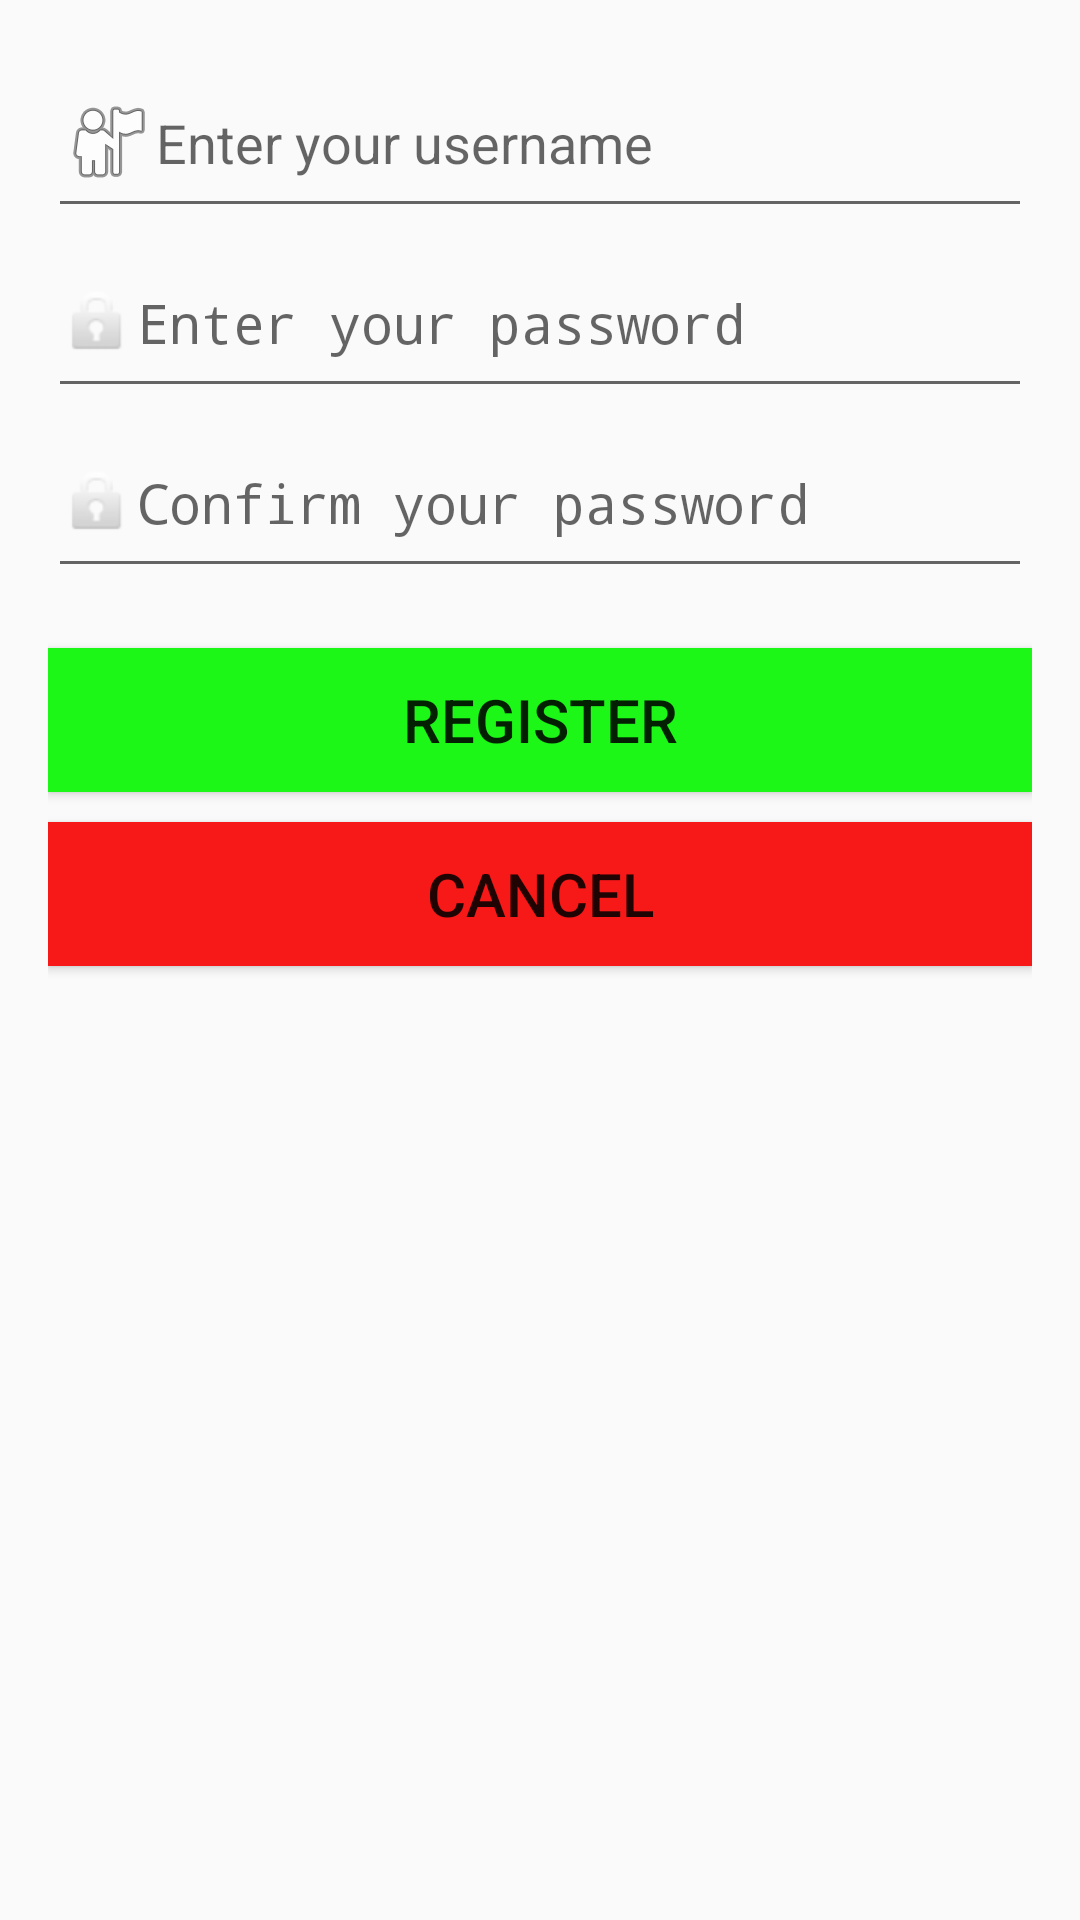

Produce the Android XML layout that renders to this screen, including the resource entries it uses.
<!-- AndroidManifest.xml: application theme AppTheme -->
<!-- res/layout/register.xml -->
<?xml version="1.0" encoding="utf-8"?>

<RelativeLayout xmlns:android="http://schemas.android.com/apk/res/android"
    android:layout_width="match_parent"
    android:layout_height="match_parent"
    android:paddingBottom="16dp"
    android:paddingLeft="16dp"
    android:paddingRight="16dp"
    android:paddingTop="16dp"
    android:weightSum="1">

<EditText
android:drawableLeft="@android:drawable/ic_menu_myplaces"
    android:layout_width="wrap_content"
    android:layout_height="60dp"
    android:inputType="textPersonName"
    android:ems="10"
    android:id="@+id/resetpwd_edit_name"
    android:layout_alignParentTop="true"
    android:hint="Enter your username"
    android:layout_alignLeft="@+id/resetpwd_edit_pwd_new"
    android:layout_alignStart="@+id/resetpwd_edit_pwd_new"
    android:layout_alignRight="@+id/resetpwd_edit_pwd_new"
    android:layout_alignEnd="@+id/resetpwd_edit_pwd_new" />

<EditText
android:drawableLeft="@android:drawable/ic_lock_idle_lock"
    android:layout_width="fill_parent"
    android:layout_height="60dp"
    android:inputType="textPassword"
    android:ems="10"
    android:id="@+id/resetpwd_edit_pwd_old"
    android:hint="Enter your password"
    android:layout_below="@+id/resetpwd_edit_name"
    android:layout_alignRight="@+id/resetpwd_edit_name"
    android:layout_alignEnd="@+id/resetpwd_edit_name"
    android:layout_alignLeft="@+id/resetpwd_edit_name"
    android:layout_alignStart="@+id/resetpwd_edit_name" />

<Button
android:layout_width="fill_parent"
    android:layout_height="wrap_content"
    android:text="Cancel"
    android:id="@+id/register_btn_cancel"
    android:textSize="20dp"
    android:background="#f71818"
    android:layout_below="@+id/register_btn_sure"
    android:layout_alignLeft="@+id/register_btn_sure"
    android:layout_alignStart="@+id/register_btn_sure"
    android:layout_marginTop="10dp" />

    <EditText
        android:id="@+id/resetpwd_edit_pwd_new"
        android:layout_width="fill_parent"
        android:layout_height="60dp"
        android:layout_below="@+id/resetpwd_edit_pwd_old"
        android:layout_centerHorizontal="true"
        android:drawableLeft="@android:drawable/ic_lock_idle_lock"
        android:ems="10"
        android:hint="Confirm your password"
        android:inputType="textPassword" />

<Button
android:layout_width="fill_parent"
    android:layout_height="wrap_content"
    android:text="Register"
    android:id="@+id/register_btn_sure"
    android:textSize="20dp"
    android:background="#1cf718"
    android:layout_below="@+id/resetpwd_edit_pwd_new"
    android:layout_alignLeft="@+id/resetpwd_edit_pwd_new"
    android:layout_alignStart="@+id/resetpwd_edit_pwd_new"
    android:layout_marginTop="20dp" />

    </RelativeLayout>
<!-- resources referenced by this layout -->
<resources>
  <style name="AppTheme" parent="Theme.AppCompat.Light.DarkActionBar">
          
          <item name="colorPrimary">@color/colorPrimary</item>
          <item name="colorPrimaryDark">@color/colorPrimaryDark</item>
          <item name="colorAccent">@color/colorAccent</item>
      </style>
  <!-- not gathered from this repository: default colours our renderer supplied (Android Studio template values) -->
  <color name="colorPrimary">#FF6200EE</color>
  <color name="colorPrimaryDark">#FF3700B3</color>
  <color name="colorAccent">#FF03DAC5</color>
</resources>
